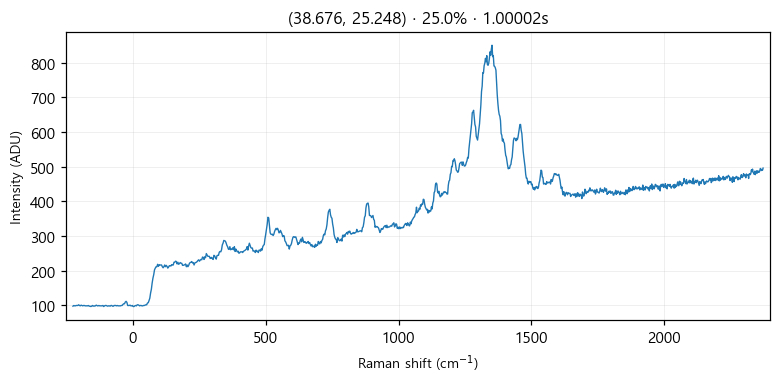

Data behind this chart, as committed beside it:
# laser_power_pct, 25.0
# exposure_time, 1
# laser_nm, 532
# mode, single
pixel_index, raman_shift_cm-1, wavelength_nm, intensity
0, -226.4, 525.7, 97.0
1, -223.3, 525.8, 99.0
2, -220.2, 525.9, 98.0
3, -217.2, 525.9, 98.0
4, -214.1, 526, 99.0
5, -211, 526.1, 99.0
6, -208, 526.2, 99.0
7, -204.9, 526.3, 101.0
8, -201.8, 526.4, 99.0
9, -198.8, 526.5, 98.0
10, -195.7, 526.5, 100.0
11, -192.7, 526.6, 99.0
12, -189.6, 526.7, 98.0
13, -186.5, 526.8, 99.0
14, -183.5, 526.9, 99.0
15, -180.4, 527, 98.0
16, -177.4, 527, 98.0
17, -174.3, 527.1, 98.0
18, -171.3, 527.2, 98.0
19, -168.2, 527.3, 99.0
20, -165.2, 527.4, 97.0
21, -162.1, 527.5, 97.0
22, -159.1, 527.6, 96.0
23, -156, 527.6, 97.0
24, -153, 527.7, 99.0
25, -150, 527.8, 97.0
26, -146.9, 527.9, 98.0
27, -143.9, 528, 97.0
28, -140.8, 528.1, 99.0
29, -137.8, 528.1, 100.0
30, -134.8, 528.2, 98.0
31, -131.7, 528.3, 98.0
32, -128.7, 528.4, 99.0
33, -125.7, 528.5, 98.0
34, -122.6, 528.6, 98.0
35, -119.6, 528.7, 98.0
36, -116.6, 528.7, 98.0
37, -113.5, 528.8, 99.0
38, -110.5, 528.9, 96.0
39, -107.5, 529, 98.0
40, -104.5, 529.1, 99.0
41, -101.4, 529.2, 99.0
42, -98.41, 529.3, 98.0
43, -95.39, 529.3, 97.0
44, -92.36, 529.4, 98.0
45, -89.35, 529.5, 98.0
46, -86.33, 529.6, 97.0
47, -83.31, 529.7, 99.0
48, -80.3, 529.8, 99.0
49, -77.28, 529.8, 97.0
50, -74.27, 529.9, 97.0
51, -71.26, 530, 99.0
52, -68.25, 530.1, 99.0
53, -65.24, 530.2, 99.0
54, -62.23, 530.3, 98.0
55, -59.22, 530.4, 99.0
... 968 more rows
